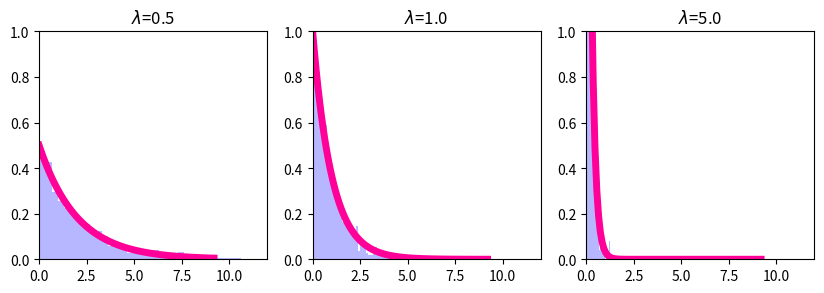

Source code (Python):
#!/usr/bin/env python 
"""
fit a exponential distribution with several parameterizations
"""

import sys,os
import numpy as np
import matplotlib.pyplot as plt
import scipy.stats as scs

## declare variables
font_size = 11
font_name = 'sans-serif'
n = 10000
fig = plt.figure(figsize=(10,6))
splot = 0

## loop through parameterizations of the beta
for lamb in [0.5,1.0,5.0]:
    splot += 1
    scale = 1./lamb
    
    rv = scs.expon(scale=scale)
    r = scs.expon.rvs(size=1000,scale=scale)
    pdf_range = np.linspace(scs.expon.ppf(0.0001),scs.expon.ppf(0.9999), 100)
    
    ax = fig.add_subplot(1,3,splot)
    ax.hist(r,bins=60,facecolor="#9999FF",alpha=0.7,density=1,histtype='stepfilled')
    ax.plot(pdf_range, rv.pdf(pdf_range),'#FF0099', lw=5, label='pdf')
    ax.set_xlim((0,12))
    ax.set_ylim((0,1.0))
    ax.set_title(r"$\lambda$=%s"%(lamb))
    ax.set_aspect(1./ax.get_data_ratio())

    for t in ax.get_xticklabels():
        t.set_fontsize(font_size-1)
        t.set_fontname(font_name)
    for t in ax.get_yticklabels():
        t.set_fontsize(font_size-1)
        t.set_fontname(font_name)
    
plt.show()
